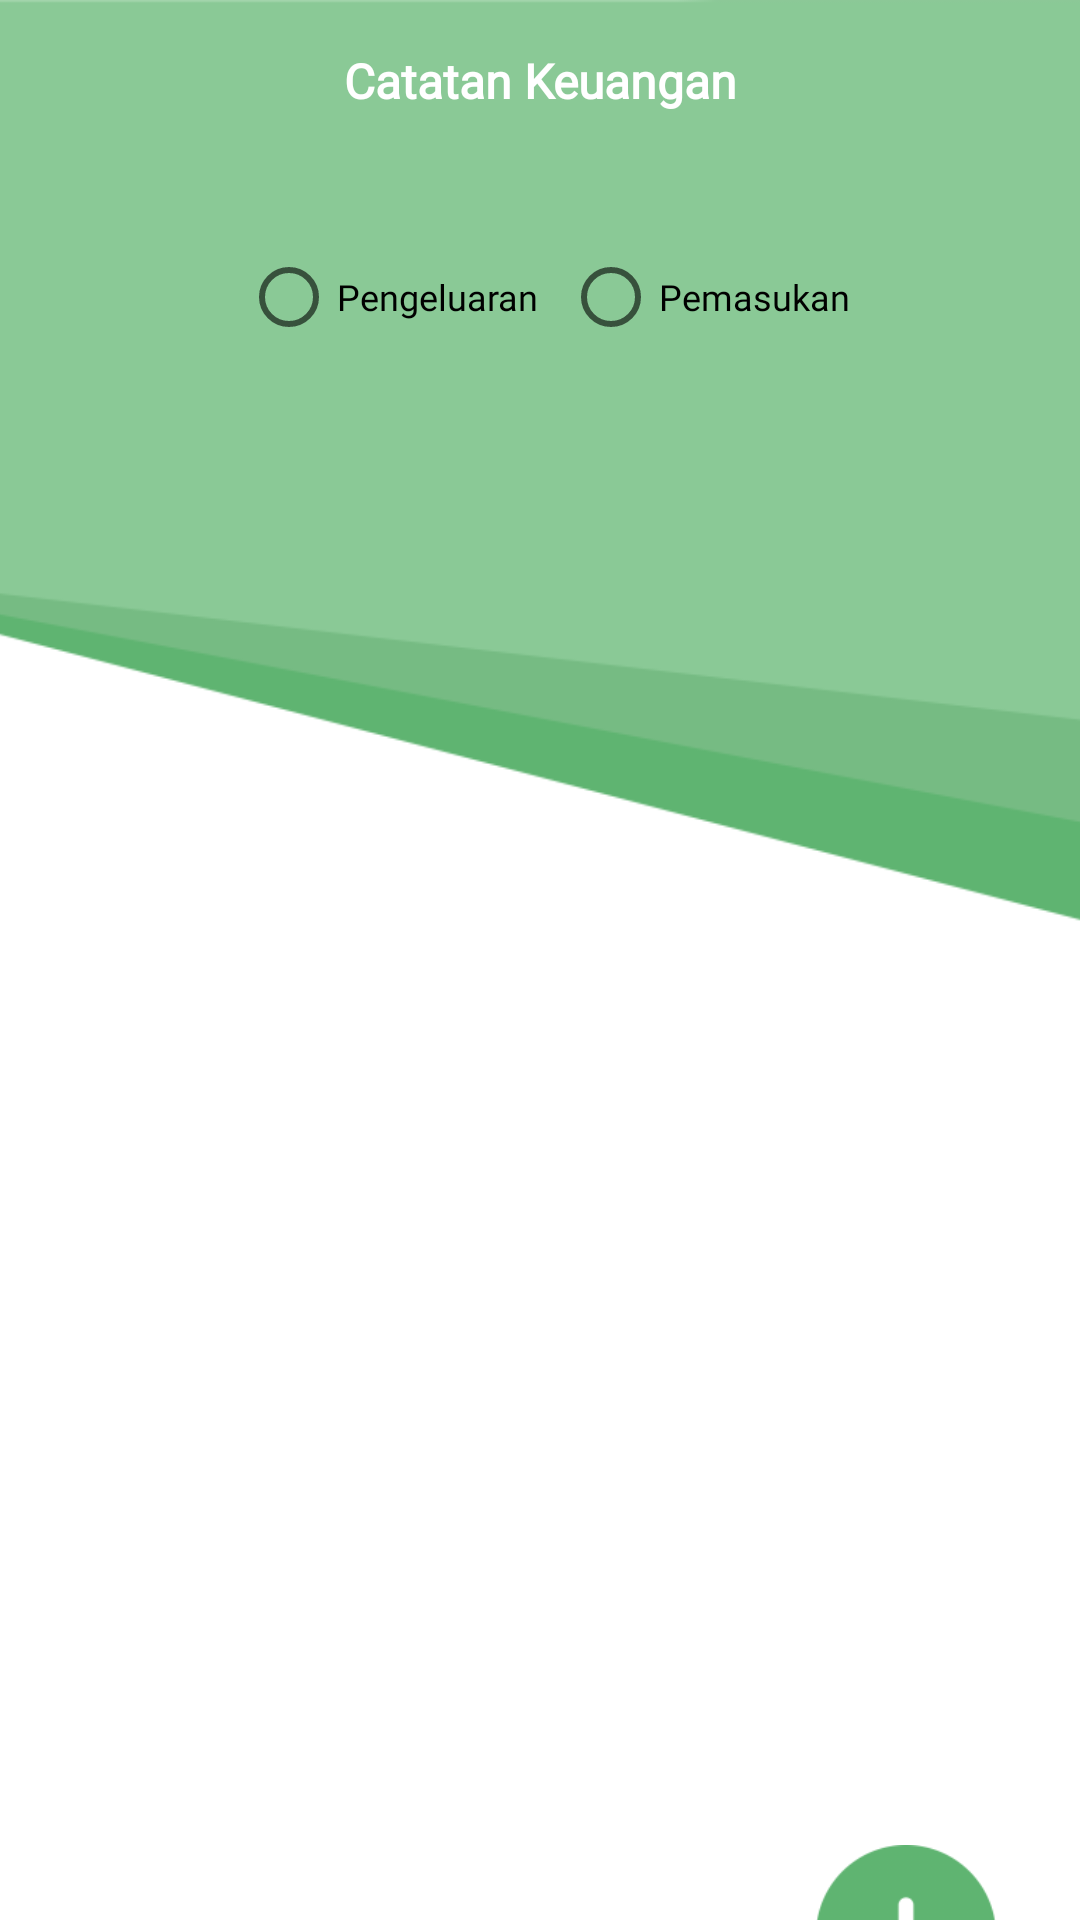

Reconstruct the res/layout file that produces this screen, plus the resources it refers to.
<!-- AndroidManifest.xml: application theme Theme.FinalProjectBP2 -->
<!-- res/layout/activity_catatan.xml -->
<?xml version="1.0" encoding="utf-8"?>
<androidx.constraintlayout.widget.ConstraintLayout xmlns:android="http://schemas.android.com/apk/res/android"
    xmlns:app="http://schemas.android.com/apk/res-auto"
    xmlns:tools="http://schemas.android.com/tools"
    android:layout_width="match_parent"
    android:layout_height="match_parent"
    tools:context=".catatan.CatatanActivity">


        <ImageView
            android:id="@+id/imageView12"
            android:layout_width="500dp"
            android:layout_height="980dp"
            app:layout_constraintEnd_toEndOf="parent"
            app:layout_constraintStart_toStartOf="parent"
            app:srcCompat="@drawable/catatandandetail"
            tools:ignore="MissingConstraints"
            tools:layout_editor_absoluteY="-89dp" />

        <TextView
            android:id="@+id/textView"
            android:layout_width="match_parent"
            android:layout_height="wrap_content"
            android:layout_marginStart="50dp"
            android:layout_marginTop="16dp"
            android:layout_marginEnd="50dp"
            android:text="Catatan Keuangan"
            android:fontFamily="@font/arlrdbd"
            android:textAlignment="center"
            android:textColor="@color/white"
            android:textSize="16sp"
            android:textStyle="bold"
            app:layout_constraintEnd_toEndOf="parent"
            app:layout_constraintHorizontal_bias="1.0"
            app:layout_constraintStart_toStartOf="parent"
            app:layout_constraintTop_toTopOf="parent" />




    <androidx.core.widget.NestedScrollView
        android:layout_width="match_parent"
        android:layout_height="match_parent"
        android:fillViewport="true">

        <androidx.constraintlayout.widget.ConstraintLayout
            android:layout_width="match_parent"
            android:layout_height="match_parent">

            <RadioGroup
                android:id="@+id/rgCatatan"
                android:layout_width="284dp"
                android:layout_height="63dp"
                android:layout_marginTop="70dp"
                android:clickable="true"
                app:layout_constraintEnd_toEndOf="parent"
                app:layout_constraintHorizontal_bias="0.5"
                app:layout_constraintStart_toStartOf="parent"
                app:layout_constraintTop_toTopOf="parent">

                <androidx.constraintlayout.widget.ConstraintLayout
                    android:layout_width="match_parent"
                    android:layout_height="match_parent">

                    <RadioButton
                        android:id="@+id/rbCttOut"
                        android:layout_width="wrap_content"
                        android:layout_height="wrap_content"
                        android:layout_marginTop="5dp"
                        android:fontFamily="@font/arlrdbd"
                        android:text="Pengeluaran"
                        android:textSize="12sp"
                        android:onClick="onRadioButtonClicked"
                        app:layout_constraintEnd_toEndOf="parent"
                        app:layout_constraintHorizontal_bias="0.23"
                        app:layout_constraintStart_toStartOf="parent"
                        app:layout_constraintTop_toTopOf="parent" />

                    <RadioButton
                        android:id="@+id/rbCttIn"
                        android:layout_width="wrap_content"
                        android:layout_height="wrap_content"
                        android:layout_marginStart="8dp"
                        android:fontFamily="@font/arlrdbd"
                        android:text="Pemasukan"
                        android:onClick="onRadioButtonClicked"
                        android:textSize="12sp"
                        app:layout_constraintStart_toEndOf="@+id/rbCttOut"
                        app:layout_constraintTop_toTopOf="@+id/rbCttOut" />

                </androidx.constraintlayout.widget.ConstraintLayout>
            </RadioGroup>


            <androidx.recyclerview.widget.RecyclerView
                android:id="@+id/rvCatatan"
                android:layout_width="352dp"
                android:layout_height="411dp"
                android:layout_marginStart="16dp"
                android:layout_marginTop="188dp"
                android:layout_marginEnd="16dp"
                app:layoutManager="androidx.recyclerview.widget.LinearLayoutManager"
                app:layout_constraintEnd_toEndOf="parent"
                app:layout_constraintStart_toStartOf="parent"
                app:layout_constraintTop_toTopOf="parent"
                tools:ignore="MissingConstraints" />


            <ImageView
                android:id="@+id/ivadd"
                android:layout_width="60dp"
                android:layout_height="60dp"
                android:layout_marginTop="16dp"
                android:layout_marginEnd="28dp"
                android:layout_marginBottom="16dp"
                app:layout_constraintBottom_toBottomOf="parent"
                app:layout_constraintEnd_toEndOf="parent"
                app:layout_constraintTop_toBottomOf="@+id/rvCatatan"
                app:srcCompat="@drawable/add_icon" />
        </androidx.constraintlayout.widget.ConstraintLayout>
    </androidx.core.widget.NestedScrollView>




    <ImageView
            android:id="@+id/ivBack"
            android:layout_width="39dp"
            android:layout_height="40dp"
            android:layout_marginStart="8dp"
            android:layout_marginTop="8dp"
            app:layout_constraintStart_toStartOf="parent"
            app:layout_constraintTop_toTopOf="parent"
            app:srcCompat="@drawable/back" />

</androidx.constraintlayout.widget.ConstraintLayout>
<!-- resources referenced by this layout -->
<resources>
  <!-- drawable add_icon: png bitmap (drawable-v24, 6950 bytes) -->
  <!-- drawable catatandandetail: png bitmap (drawable-v24, 18905 bytes) -->
  <style name="Theme.FinalProjectBP2" parent="Theme.MaterialComponents.DayNight.DarkActionBar">
          
          <item name="colorPrimary">@color/purple_500</item>
          <item name="colorPrimaryVariant">@color/purple_700</item>
          <item name="colorOnPrimary">@color/white</item>
          
          <item name="colorSecondary">@color/teal_200</item>
          <item name="colorSecondaryVariant">@color/teal_700</item>
          <item name="colorOnSecondary">@color/black</item>
          
          <item name="android:statusBarColor" tools:targetApi="l">?attr/colorPrimaryVariant</item>
          
      </style>
  <!-- not gathered from this repository: default colours our renderer supplied (Android Studio template values) -->
  <color name="purple_500">#FF6200EE</color>
  <color name="purple_700">#FF3700B3</color>
  <color name="teal_200">#FF03DAC5</color>
  <color name="teal_700">#FF018786</color>
  <color name="black">#FF000000</color>
  <color name="white">#FFFFFFFF</color>
</resources>
